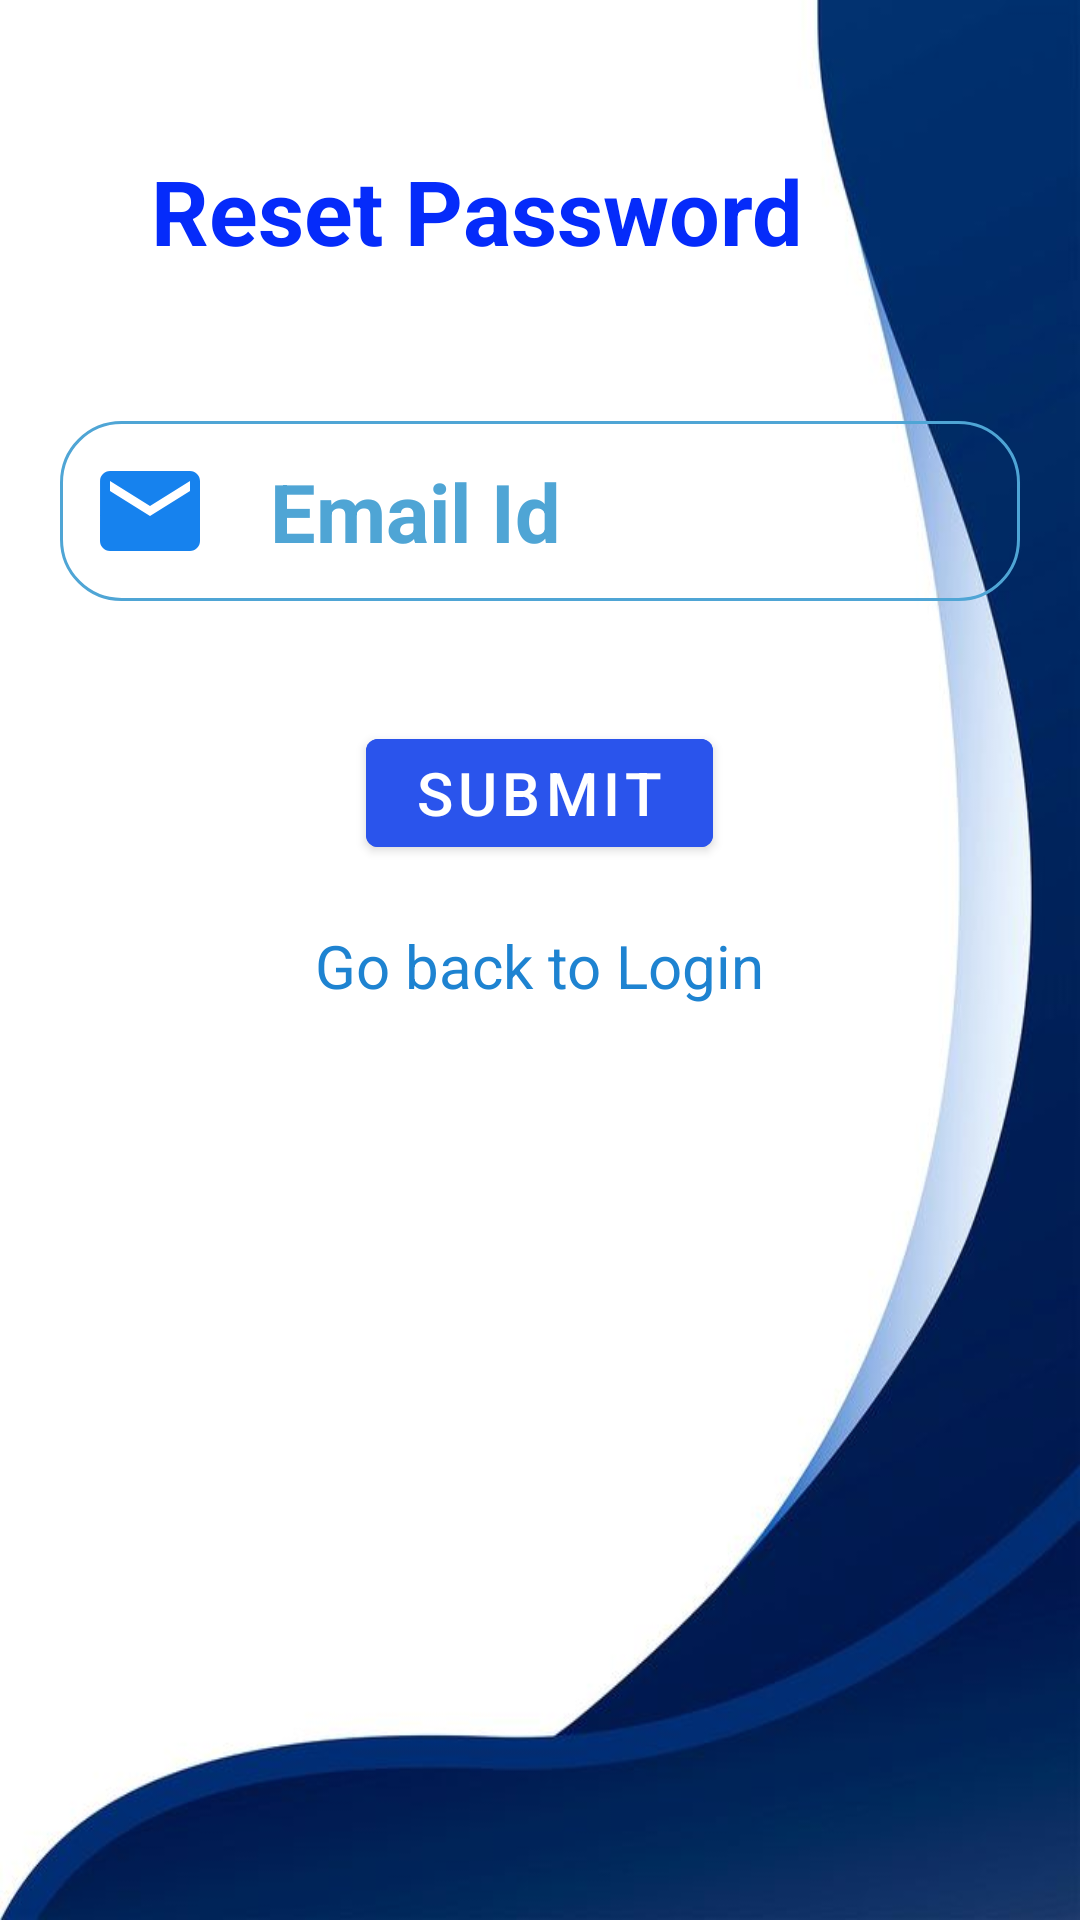

Layout XML and referenced resources for this Android screen:
<!-- AndroidManifest.xml: application theme Theme.MovieMania -->
<!-- res/layout/forgot_password.xml -->
<?xml version="1.0" encoding="utf-8"?>
<RelativeLayout xmlns:android="http://schemas.android.com/apk/res/android"
    xmlns:app="http://schemas.android.com/apk/res-auto"
    xmlns:tools="http://schemas.android.com/tools"
    android:layout_width="match_parent"
    android:layout_height="match_parent"
    android:background="@drawable/background"
    tools:context=".ForgotPassword">

    <TextView
        android:id="@+id/resetpassText"
        android:layout_width="wrap_content"
        android:layout_height="wrap_content"
        android:layout_marginStart="50dp"
        android:layout_marginTop="50dp"
        android:layout_marginEnd="50dp"
        android:gravity="center"
        android:text="Reset Password"
        android:textColor="#052BFA"
        android:textSize="30dp"
        android:textStyle="bold" />


    <EditText
        android:id="@+id/emailforgetpass"
        android:layout_width="match_parent"
        android:layout_height="wrap_content"
        android:layout_below="@+id/resetpassText"
        android:layout_centerHorizontal="true"
        android:layout_marginStart="20dp"
        android:layout_marginTop="50dp"
        android:layout_marginEnd="20dp"
        android:layout_marginBottom="10dp"
        android:background="@drawable/textboxborder"
        android:drawableLeft="@drawable/ic_baseline_email_24"
        android:drawablePadding="20dp"
        android:hint="Email Id"
        android:padding="10dp"
        android:textColor="#052BFA"
        android:textColorHint="#4fa5d5"
        android:textSize="27dp"
        android:textStyle="bold" />

    <com.google.android.material.button.MaterialButton
        android:id="@+id/submitemailforgetpass"
        android:layout_width="wrap_content"
        android:layout_height="wrap_content"
        android:layout_below="@id/emailforgetpass"
        android:layout_centerHorizontal="true"
        android:layout_marginTop="30dp"
        android:backgroundTint="#2A54EC"
        android:text="Submit"
        android:textColor="@color/white"
        android:textSize="20dp" />

    <TextView
        android:id="@+id/backtologin"
        android:layout_width="wrap_content"
        android:layout_height="wrap_content"
        android:layout_marginTop="20dp"
        android:layout_marginBottom="20dp"
        android:layout_below="@+id/submitemailforgetpass"
        android:layout_centerHorizontal="true"
        android:text="Go back to Login"
        android:textColor="#1E83D1"
        android:textSize="20dp" />

    <FrameLayout
        android:id="@+id/frameLayoutFP"
        android:layout_width="match_parent"
        android:layout_height="match_parent"
        android:background="#99000000"
        android:clickable="true"
        android:visibility="gone">

        <VideoView
            android:id="@+id/videoViewLoadingCircleFP"
            android:layout_width="100dp"
            android:layout_height="100dp"
            android:layout_gravity="center" />
    </FrameLayout>
</RelativeLayout>
<!-- resources referenced by this layout -->
<resources>
  <color name="white">#FFFFFFFF</color>
  <!-- drawable background: jpg bitmap (drawable, 18175 bytes) -->
  <!-- drawable ic_baseline_email_24 (drawable) -->
  <vector android:height="40dp" android:tint="#1682EE"
      android:viewportHeight="24" android:viewportWidth="24"
      android:width="40dp" xmlns:android="http://schemas.android.com/apk/res/android">
      <path android:fillColor="@android:color/white" android:pathData="M20,4L4,4c-1.1,0 -1.99,0.9 -1.99,2L2,18c0,1.1 0.9,2 2,2h16c1.1,0 2,-0.9 2,-2L22,6c0,-1.1 -0.9,-2 -2,-2zM20,8l-8,5 -8,-5L4,6l8,5 8,-5v2z"/>
  </vector>
  <!-- drawable textboxborder (drawable) -->
  <?xml version="1.0" encoding="utf-8"?>
  <shape xmlns:android="http://schemas.android.com/apk/res/android" android:shape="rectangle" >
      <corners android:radius="20dp"/>
      <stroke android:width="1dip" android:color="#4fa5d5"/>
  </shape>
  <style name="Theme.MovieMania" parent="Theme.MaterialComponents.Light.DarkActionBar">
          
          <item name="colorPrimary">@color/purple_500</item>
          <item name="colorPrimaryVariant">@color/purple_700</item>
          <item name="colorOnPrimary">@color/white</item>
          
          <item name="colorSecondary">@color/teal_200</item>
          <item name="colorSecondaryVariant">@color/teal_700</item>
          <item name="colorOnSecondary">@color/black</item>
          
          <item name="android:statusBarColor">?attr/colorPrimaryVariant</item>
          
          <item name="windowActionBar">false</item>
          <item name="windowNoTitle">true</item>
          <item name="android:windowDisablePreview">true</item>
      </style>
  <color name="purple_500">#FF6200EE</color>
  <color name="purple_700">#FF3700B3</color>
  <color name="teal_200">#FF03DAC5</color>
  <color name="teal_700">#FF018786</color>
  <color name="black">#FF000000</color>
</resources>
